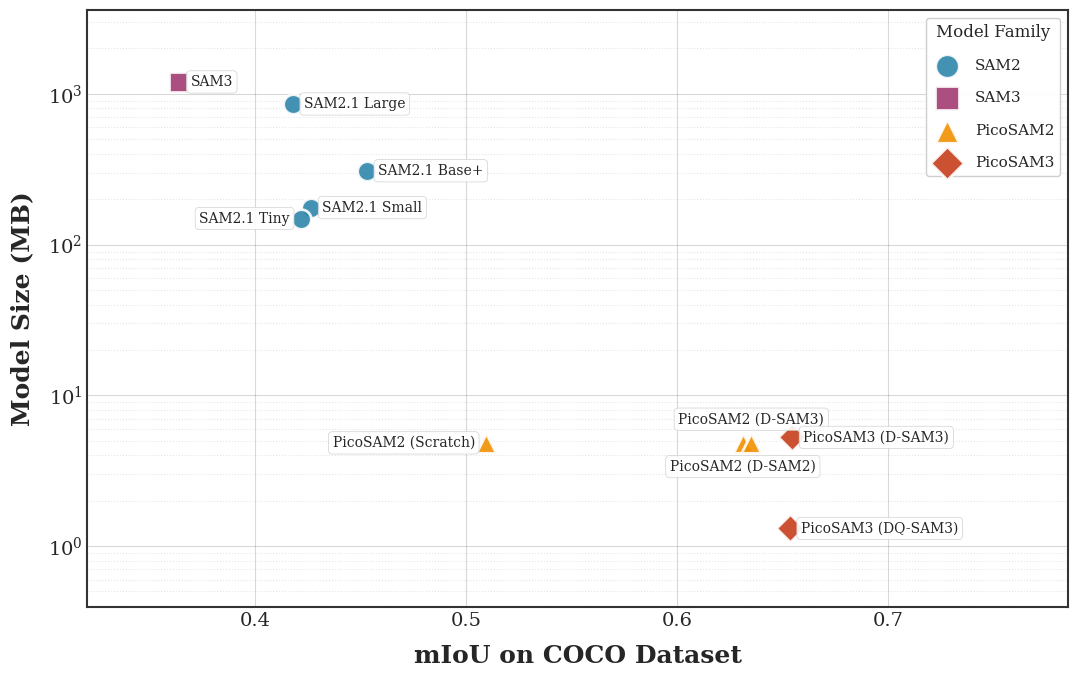

Reproduce this figure in Python. (Note: this script raises an exception after producing the figure.)
import os
import matplotlib.pyplot as plt
import matplotlib
import numpy as np

# CVPR-style plot configuration
plt.style.use('seaborn-v0_8-whitegrid')
matplotlib.rcParams.update({
    'font.family': 'serif',
    'font.serif': ['Times New Roman', 'DejaVu Serif'],
    'font.size': 14,
    'axes.labelsize': 18,
    'axes.titlesize': 20,
    'xtick.labelsize': 14,
    'ytick.labelsize': 14,
    'legend.fontsize': 12,
    'figure.titlesize': 22,
    'text.usetex': False,
    'axes.linewidth': 1.5,
    'axes.edgecolor': '#333333',
    'grid.linewidth': 0.8,
    'grid.alpha': 0.4,
})

# Results with model families and manual label offsets (x_off, y_off, ha, va)
results = [
    # SAM1 family (for reference)
    {"name": "SAM2.1 Large", "family": "SAM2", "coco_miou": 0.4179, "lvis_miou": 0.4630, "size": 857.0, "offset": (8, 0, 'left', 'center')},
    {"name": "SAM2.1 Base+", "family": "SAM2", "coco_miou": 0.4530, "lvis_miou": 0.4761, "size": 309.0, "offset": (8, 0, 'left', 'center')},
    {"name": "SAM2.1 Small", "family": "SAM2", "coco_miou": 0.4266, "lvis_miou": 0.4634, "size": 176.0, "offset": (8, 0, 'left', 'center')},
    {"name": "SAM2.1 Tiny", "family": "SAM2", "coco_miou": 0.4217, "lvis_miou": 0.4505, "size": 149.0, "offset": (-8, 0, 'right', 'center')},
    # SAM3 family
    {"name": "SAM3", "family": "SAM3", "coco_miou": 0.3641, "lvis_miou": 0.4053, "size": 1200.0, "offset": (8, 0, 'left', 'center')},
    # PicoSAM2 variants
    {"name": "PicoSAM2 (Scratch)", "family": "PicoSAM2", "coco_miou": 0.5094, "lvis_miou": 0.4844, "size": 4.84, "offset": (-8, 0, 'right', 'center')},
    {"name": "PicoSAM2 (D-SAM2)", "family": "PicoSAM2", "coco_miou": 0.6311, "lvis_miou": 0.6180, "size": 4.84, "offset": (0, -12, 'center', 'top')},
    {"name": "PicoSAM2 (D-SAM3)", "family": "PicoSAM2", "coco_miou": 0.6351, "lvis_miou": 0.6231, "size": 4.84, "offset": (0, 12, 'center', 'bottom')},
    # PicoSAM3 variants
    {"name": "PicoSAM3 (D-SAM3)", "family": "PicoSAM3", "coco_miou": 0.6545, "lvis_miou": 0.6401, "size": 5.26, "offset": (8, 0, 'left', 'center')},
    {"name": "PicoSAM3 (DQ-SAM3)", "family": "PicoSAM3", "coco_miou": 0.6534, "lvis_miou": 0.6398, "size": 1.31, "offset": (8, 0, 'left', 'center')},
]

# Color palette - visually distinct and colorblind-friendly
family_colors = {
    'SAM1': '#7B7B7B',      # Gray (legacy)
    'EfficientSAM': '#6B4C9A',  # Purple
    'SAM2': '#2E86AB',      # Steel blue
    'SAM3': '#A23B72',      # Berry
    'PicoSAM2': '#F18F01',  # Orange
    'PicoSAM3': '#C73E1D',  # Red-orange
}

family_markers = {
    'SAM1': 'p',       # Pentagon
    'EfficientSAM': 'h',  # Hexagon
    'SAM2': 'o',       # Circle
    'SAM3': 's',       # Square
    'PicoSAM2': '^',   # Triangle up
    'PicoSAM3': 'D',   # Diamond
}

def create_plot(results, x_key, x_label, y_label, title, filename):
    fig, ax = plt.subplots(figsize=(11, 7))

    plotted_families = set()

    # Filter valid results
    valid_results = [r for r in results if r[x_key] is not None]

    for r in valid_results:
        x_value = r[x_key]
        y_value = r["size"]
        family = r["family"]

        # Plot with family-based styling
        label = family if family not in plotted_families else None
        plotted_families.add(family)

        ax.scatter(
            x_value, y_value,
            color=family_colors[family],
            marker=family_markers[family],
            s=200,
            edgecolor='white',
            linewidth=2,
            label=label,
            zorder=5,
            alpha=0.9
        )

        # Get offset for this point
        x_off, y_off, ha, va = r.get("offset", (8, 0, 'left', 'center'))

        # Add text label using annotate for precise offset control
        ax.annotate(
            r['name'],
            xy=(x_value, y_value),
            xytext=(x_off, y_off),
            textcoords='offset points',
            fontsize=10,
            fontweight='medium',
            ha=ha,
            va=va,
            bbox=dict(
                facecolor='white',
                alpha=0.9,
                edgecolor='#cccccc',
                linewidth=0.5,
                pad=3,
                boxstyle='round,pad=0.3'
            ),
            zorder=10
        )

    # Styling
    ax.set_yscale('log')
    ax.set_xlabel(x_label, fontweight='bold', labelpad=10)
    ax.set_ylabel(y_label, fontweight='bold', labelpad=10)

    # Grid styling
    ax.grid(True, which='major', ls='-', alpha=0.3, color='gray')
    ax.grid(True, which='minor', ls=':', alpha=0.2, color='gray')

    # Set axis limits with padding
    all_x = [r[x_key] for r in valid_results]
    all_y = [r["size"] for r in valid_results]

    x_margin = (max(all_x) - min(all_x)) * 0.15
    ax.set_xlim(min(all_x) - x_margin, max(all_x) + x_margin * 3)
    ax.set_ylim(min(all_y) * 0.3, max(all_y) * 3)

    # Legend with better styling
    ax.legend(
        loc='upper right',
        frameon=True,
        fancybox=True,
        shadow=False,
        framealpha=0.95,
        edgecolor='#cccccc',
        fontsize=11,
        markerscale=1.2,
        title='Model Family',
        title_fontsize=12,
        labelspacing=1.2,  # Vertical space between legend items
    )

    # Title
    ax.set_title(title, fontweight='bold', pad=15)

    # Spine styling
    for spine in ax.spines.values():
        spine.set_linewidth(1.5)
        spine.set_color('#333333')

    plt.tight_layout()

    # Save in multiple formats
    script_dir = os.path.dirname(os.path.abspath(__file__))
    os.makedirs(os.path.join(script_dir, "images"), exist_ok=True)

    # PDF for publication
    pdf_path = os.path.join(script_dir, filename.replace('.png', '.pdf'))
    plt.savefig(pdf_path, bbox_inches='tight', dpi=300, format='pdf')

    # PNG for preview
    png_path = os.path.join(script_dir, filename)
    plt.savefig(png_path, bbox_inches='tight', dpi=300, format='png')

    plt.close()
    print(f"Saved: {pdf_path}")
    print(f"Saved: {png_path}")

# Create plots
create_plot(
    results,
    "coco_miou",
    "mIoU on COCO Dataset",
    "Model Size (MB)",
    "",
    "images/coco_miou_vs_size.png"
)

create_plot(
    results,
    "lvis_miou",
    "mIoU on LVIS Dataset",
    "Model Size (MB)",
    "",
    "images/lvis_miou_vs_size.png"
)
